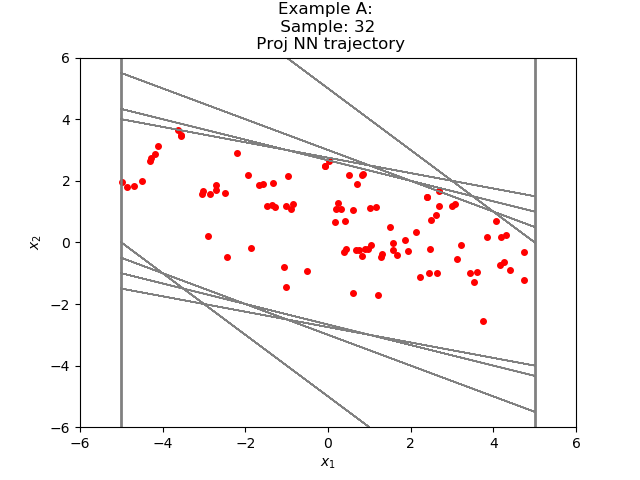

The table this chart was drawn from, first rows:
4.246474148493145861e+00, -6.469905429373333794e-01
3.599483728408813477e+00, -9.644130468368530273e-01
2.635070681571960449e+00, -9.984369874000549316e-01
